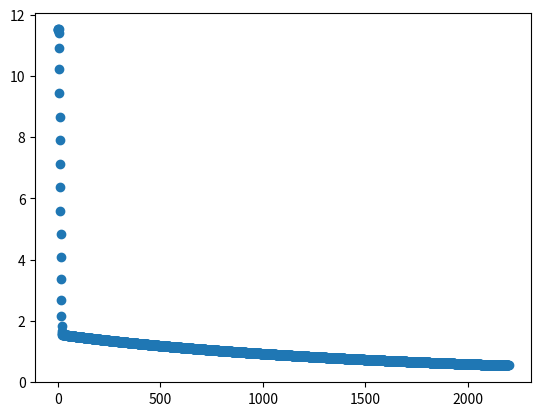

Generate this figure with matplotlib:
# **************************************************************************** #
#                                                                              #
#                                                         :::      ::::::::    #
#    my_logistic_regression.py                          :+:      :+:    :+:    #
#                                                     +:+ +:+         +:+      #
# [redacted]
#                                                 +#+#+#+#+#+   +#+            #
# [redacted]
# [redacted]
#                                                                              #
# **************************************************************************** #

import numpy as np
from math import e as euler
from math import log
import matplotlib.pyplot as plt

class MyLogisticRegression:

    def __init__(self, thetas, alpha=0.001, n_cycle=1000):
        if not self.check_init(thetas, alpha, n_cycle):
            self.thetas = None
        self.alpha = alpha
        self.n_cycle = n_cycle
        self.thetas = thetas

    def check_init(self, theta, alpha, n_cycle):
        if type(theta) != np.ndarray:
            print("theta must be 1D numpy array")
            return 0
        if type(alpha) != float and type(alpha) != int:
            print("alpha must be float or int")
            return 0
        if type(n_cycle) != int:
            print("n_cycle must be int")
            return 0
        return 1

    def fit_(self, x, y):
        
        """carries out logistic regression given a set of data features, xn,
        training output values, y, and initial theta values (self.thetas),
        returning a vector containing optimised theta values"""

        if type(x) != np.ndarray or type(y) != np.ndarray:
            print("x, y and theta must be numpy ndarrays")
            return None
        for i in range(self.n_cycle):
            nabla = self.gradient_(x, y)
            if nabla is None:
                print('fit: error calculating gradient vector')
                return None
            self.thetas = self.thetas - (nabla * self.alpha)
        return self.thetas

    def plot_convergence(self, x, y):

        """carries out logistic regression given a set of data features, xn,
        training output values, y, and initial theta values (self.thetas),
        returning a vector containing new theta values - this version plots
        the change in cost function with convergence cycles, and displays this"""

        if type(x) != np.ndarray or type(y) != np.ndarray:
            print("x, y and theta must be numpy ndarrays")
            return None
        j_values = []
        for i in range(self.n_cycle):
            nabla = self.gradient_(x, y)
            if nabla is None:
                print('error calculating gradient vector')
                return None
            self.thetas = self.thetas - (nabla * self.alpha)
            j_values.append(self.cost_(y, self.predict_(x)))
        j = np.array(j_values)
        epoc = np.array(np.arange(self.n_cycle))
        plt.plot(epoc, j, 'o')
        plt.show()
        return self.thetas

    def gradient_(self, x, y):

        """computes a 1d vector of the gradients of the cost function, the
        partial derivitive with respect to each theta, for given theta values"""
    
        #add column of 1s to right side of x value vector
        #number of theta values must match number of features (n in xn)
        #get 1d vector of y_hat (predicted) values, using the sigmoid function
        #check that y_hat (calculated from x) and y are compatible
        #dot product of transpose of x with (y_hat - y) vector gives vector of gradients
    
        y_hat = self.predict_(x)
        if y_hat is None:
            return None
        check, y, y_hat = self.check_size_and_shape(y, y_hat)
        if not check:
            return None
        y_hat = y_hat - y
        return np.dot(self.add_intercept(x).transpose(), y_hat) * (1 / y.size)

    def predict_(self, x):

        """generates vector of predicted (y_hat) values, given an input
        vector of x values and a vector of thetas"""

        new = self.add_intercept(x)
        if self.thetas.ndim > 1:
            self.thetas = self.thetas.reshape((self.thetas.size,))
        if self.thetas.shape != (new.shape[1],):
            print("mismatch between theta vector size, and input features")
            return None
        return self.sigmoid_(np.dot(new, self.thetas))
    
    def sigmoid_(self, vec):

        """computes the sigmoid of a vector, returning a new vector of same shape"""
    
        if type(vec) != np.ndarray:
            print('sigmoid function needs a numpy array')
            return None
        if vec.size == 0:
            print('sigmoid function needs a non-empty numpy array')
            return None
        def sig(var):
            return 1 / (1 + euler**(-var))
        return np.vectorize(sig)(vec)
    
    def add_intercept(self, x):

        """takes a non-empty numpy.ndarray and returns a 2D matrix
        with a column of 1's concatenated to the right hand side
        of the  original vector"""

        if x.ndim == 1:
            x = x[:, None]
        return np.insert(x, 0, 1, axis=1)

    def cost_(self, y, y_hat, eps=1e-15):

        """calculates the cost of each predicted (y_hat) value in y_hat vector
        using the logistic loss function, with the actual values in the vector y"""

        check, y, y_hat = self.check_size_and_shape(y, y_hat)
        if not check:
            print('cost function (log loss): y and y(predicted) do not match')
            return None
        vec_log = np.vectorize(log)
        ret = np.dot(y + eps, vec_log(y_hat + eps))
        ret += np.dot((1 - y) + eps, vec_log((1 - y_hat) + eps))
        return ret * (-1. / y.size)
    
    def check_size_and_shape(self, y, y_hat):
        if y.size == 0 or y_hat.size == 0:
            return 0, None, None
        if y.ndim > 1:
            y = y.reshape((y.size,))
        if y_hat.ndim > 1:
            y_hat = y_hat.reshape((y_hat.size,))
        if y.shape != y_hat.shape:
            return 0, None, None
        return 1, y, y_hat

if __name__ == "__main__":

    X = np.array([[1., 1., 2., 3.], [5., 8., 13., 21.], [3., 5., 9., 14.]])
    Y = np.array([[1], [0], [1]])
    mlr = MyLogisticRegression(np.array([2, 0.5, 7.1, -4.3, 2.09]), alpha=0.01, n_cycle=2200)
    #print('y_hat :', Y_HAT)
    #print('cost: ', mlr.cost_(Y, Y_HAT))
    mlr.plot_convergence(X, Y)
    #mlr.fit_(X, Y)
    print('thetas: ', mlr.thetas)
    print('new cost: ', mlr.cost_(Y, mlr.predict_(X)))
